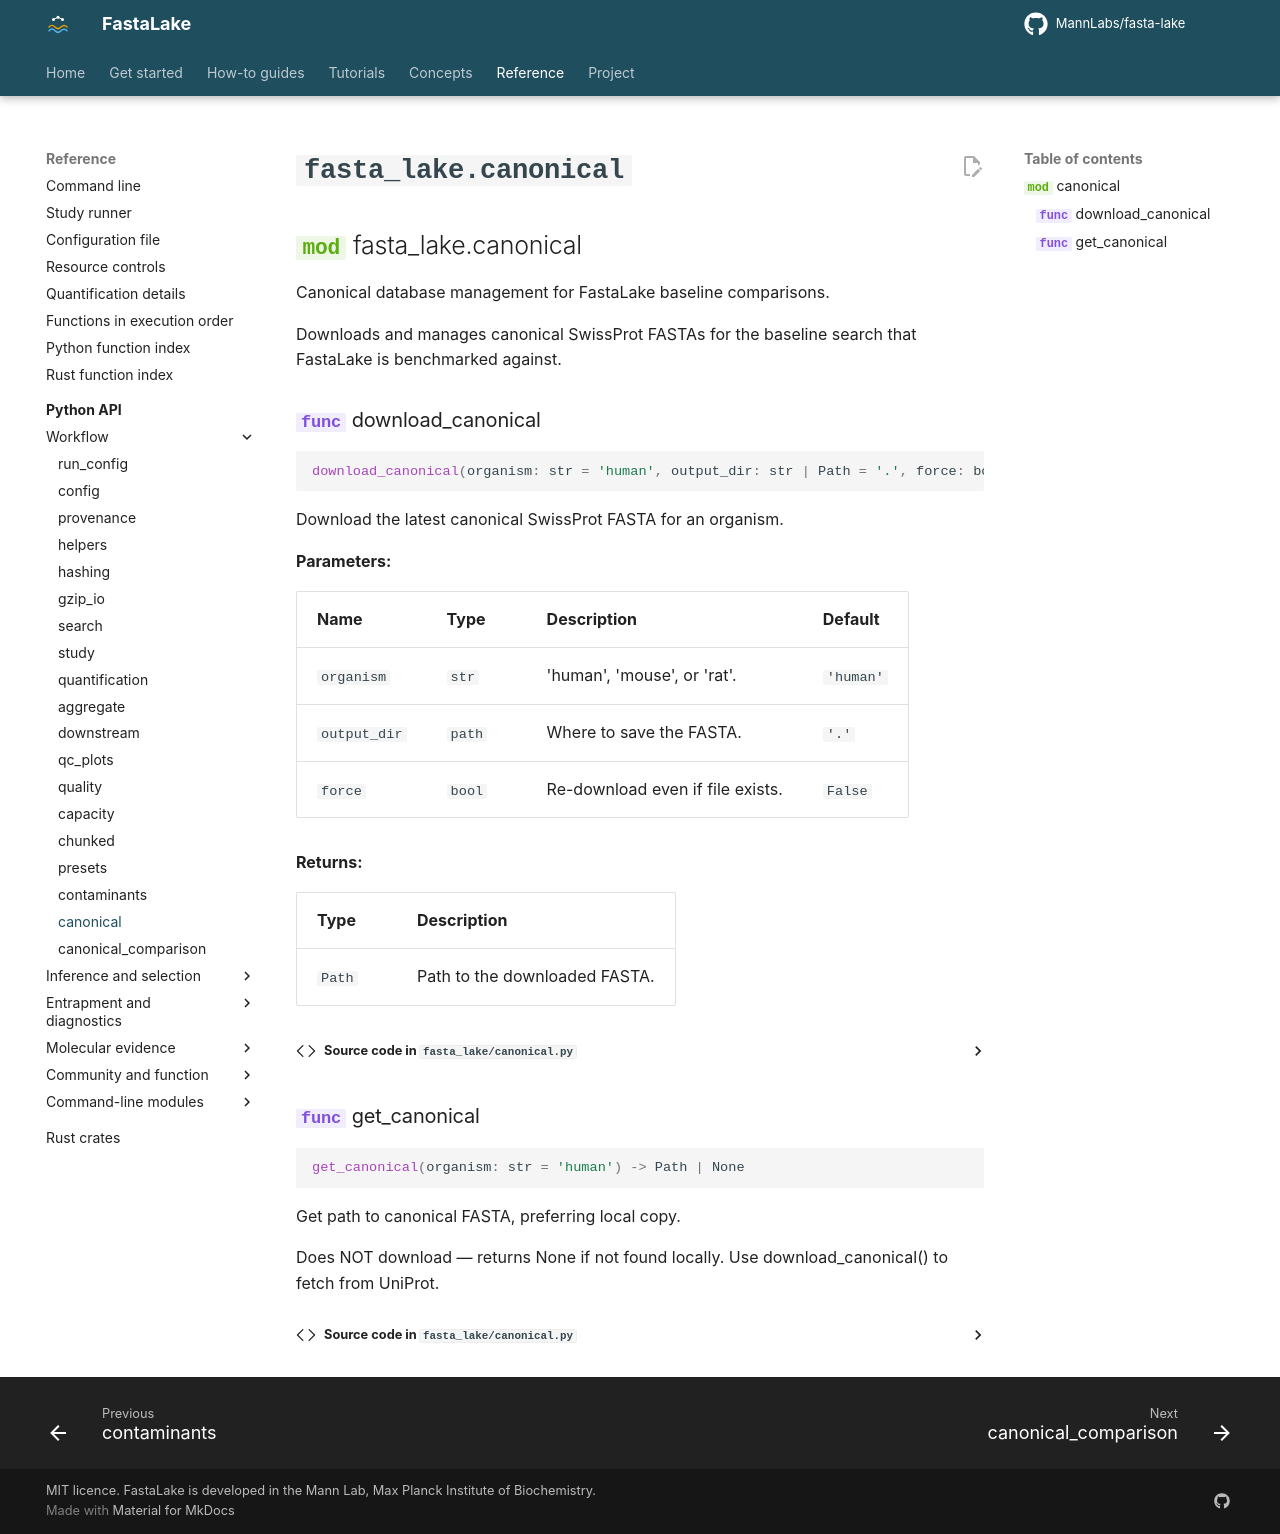

repository: MannLabs/fasta-lake · page: reference/api/canonical/index.html · generator: mkdocs

# `fasta_lake.canonical`

::: fasta_lake.canonical
